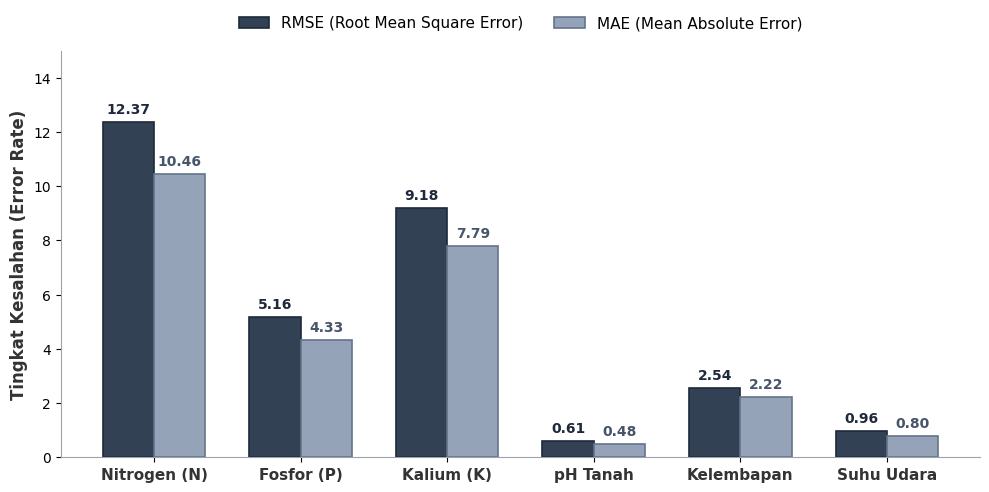

Write the Python code that produced this figure.
import matplotlib.pyplot as plt
import numpy as np

# 1. Menyiapkan Data (Berdasarkan Tabel 3: Evaluasi Kesalahan Spasial)
parameter = ['Nitrogen (N)', 'Fosfor (P)', 'Kalium (K)', 'pH Tanah', 'Kelembapan', 'Suhu Udara']
rmse = [12.37, 5.16, 9.18, 0.61, 2.54, 0.96]
mae = [10.46, 4.33, 7.79, 0.48, 2.22, 0.80]

# Pengaturan posisi sumbu X
x = np.arange(len(parameter))
width = 0.35  # Lebar setiap batang

# 2. Pengaturan Gaya Grafik
plt.style.use('default') 
fig, ax = plt.subplots(figsize=(10, 5)) # Ukuran sedikit lebih lebar agar teks sumbu X tidak berdempetan

# 3. Membuat Batang (Bar) dengan Warna Netral Jurnal
# Warna Gelap (Dark Slate) untuk RMSE
rects1 = ax.bar(x - width/2, rmse, width, 
                label='RMSE (Root Mean Square Error)', 
                color='#334155', edgecolor='#1E293B', linewidth=1.2)

# Warna Terang (Light Slate) untuk MAE
rects2 = ax.bar(x + width/2, mae, width, 
                label='MAE (Mean Absolute Error)', 
                color='#94A3B8', edgecolor='#64748B', linewidth=1.2)

# 4. Kustomisasi Sumbu dan Label
ax.set_ylabel('Tingkat Kesalahan (Error Rate)', fontsize=12, fontweight='bold', color='#333333')
ax.set_xticks(x)
ax.set_xticklabels(parameter, fontsize=11, fontweight='bold', color='#333333')
ax.set_ylim(0, 15) # Memberikan ruang di atas batang tertinggi (12.37) untuk angka

# Mematikan garis pinggir atas dan kanan agar minimalis
ax.spines['top'].set_visible(False)
ax.spines['right'].set_visible(False)
ax.spines['left'].set_color('#9ca3af')
ax.spines['bottom'].set_color('#9ca3af')

# 5. Menambahkan Legenda (Di bagian atas tengah)
ax.legend(loc='upper center', bbox_to_anchor=(0.5, 1.12),
          ncol=2, fontsize=11, frameon=False)

# 6. Fungsi Menambahkan Teks Angka di Atas Batang
def autolabel(rects, text_color):
    for rect in rects:
        height = rect.get_height()
        # Format angka 2 desimal agar seragam dengan tabel
        ax.annotate(f'{height:.2f}',
                    xy=(rect.get_x() + rect.get_width() / 2, height),
                    xytext=(0, 4),  # Jarak 4 poin ke atas
                    textcoords="offset points",
                    ha='center', va='bottom', 
                    fontsize=10, fontweight='bold', color=text_color)

# Memanggil fungsi pelabelan dengan warna kontras
autolabel(rects1, '#1E293B') # Angka gelap untuk bar gelap
autolabel(rects2, '#475569') # Angka sedikit lebih abu-abu untuk bar terang

# 7. Menyimpan dan Menampilkan Grafik
plt.tight_layout()

# Menyimpan dengan resolusi 300 DPI untuk kualitas jurnal
nama_file = 'Gambar_Evaluasi_RMSE_MAE.png'
plt.savefig(nama_file, dpi=300, bbox_inches='tight', transparent=False, facecolor='white')

print(f"✅ Grafik berhasil dibuat dan disimpan sebagai: {nama_file}")
plt.show()
